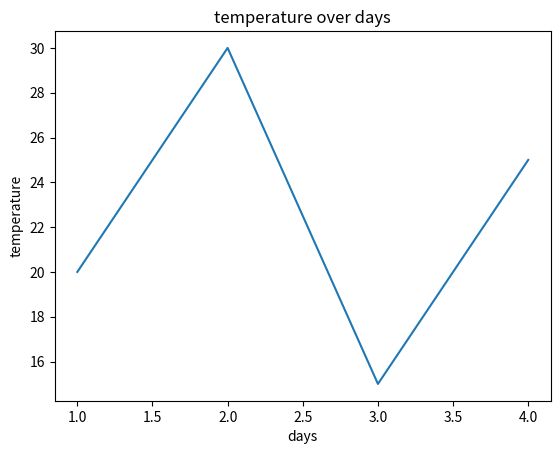

Write the Python code that produced this figure.
import matplotlib.pyplot as plt

x=[1, 2, 3, 4]
y = [20, 30, 15, 25]

plt.plot(x,y)
plt.title("temperature over days")
plt.xlabel("days")
plt.ylabel("temperature")
plt.show()
